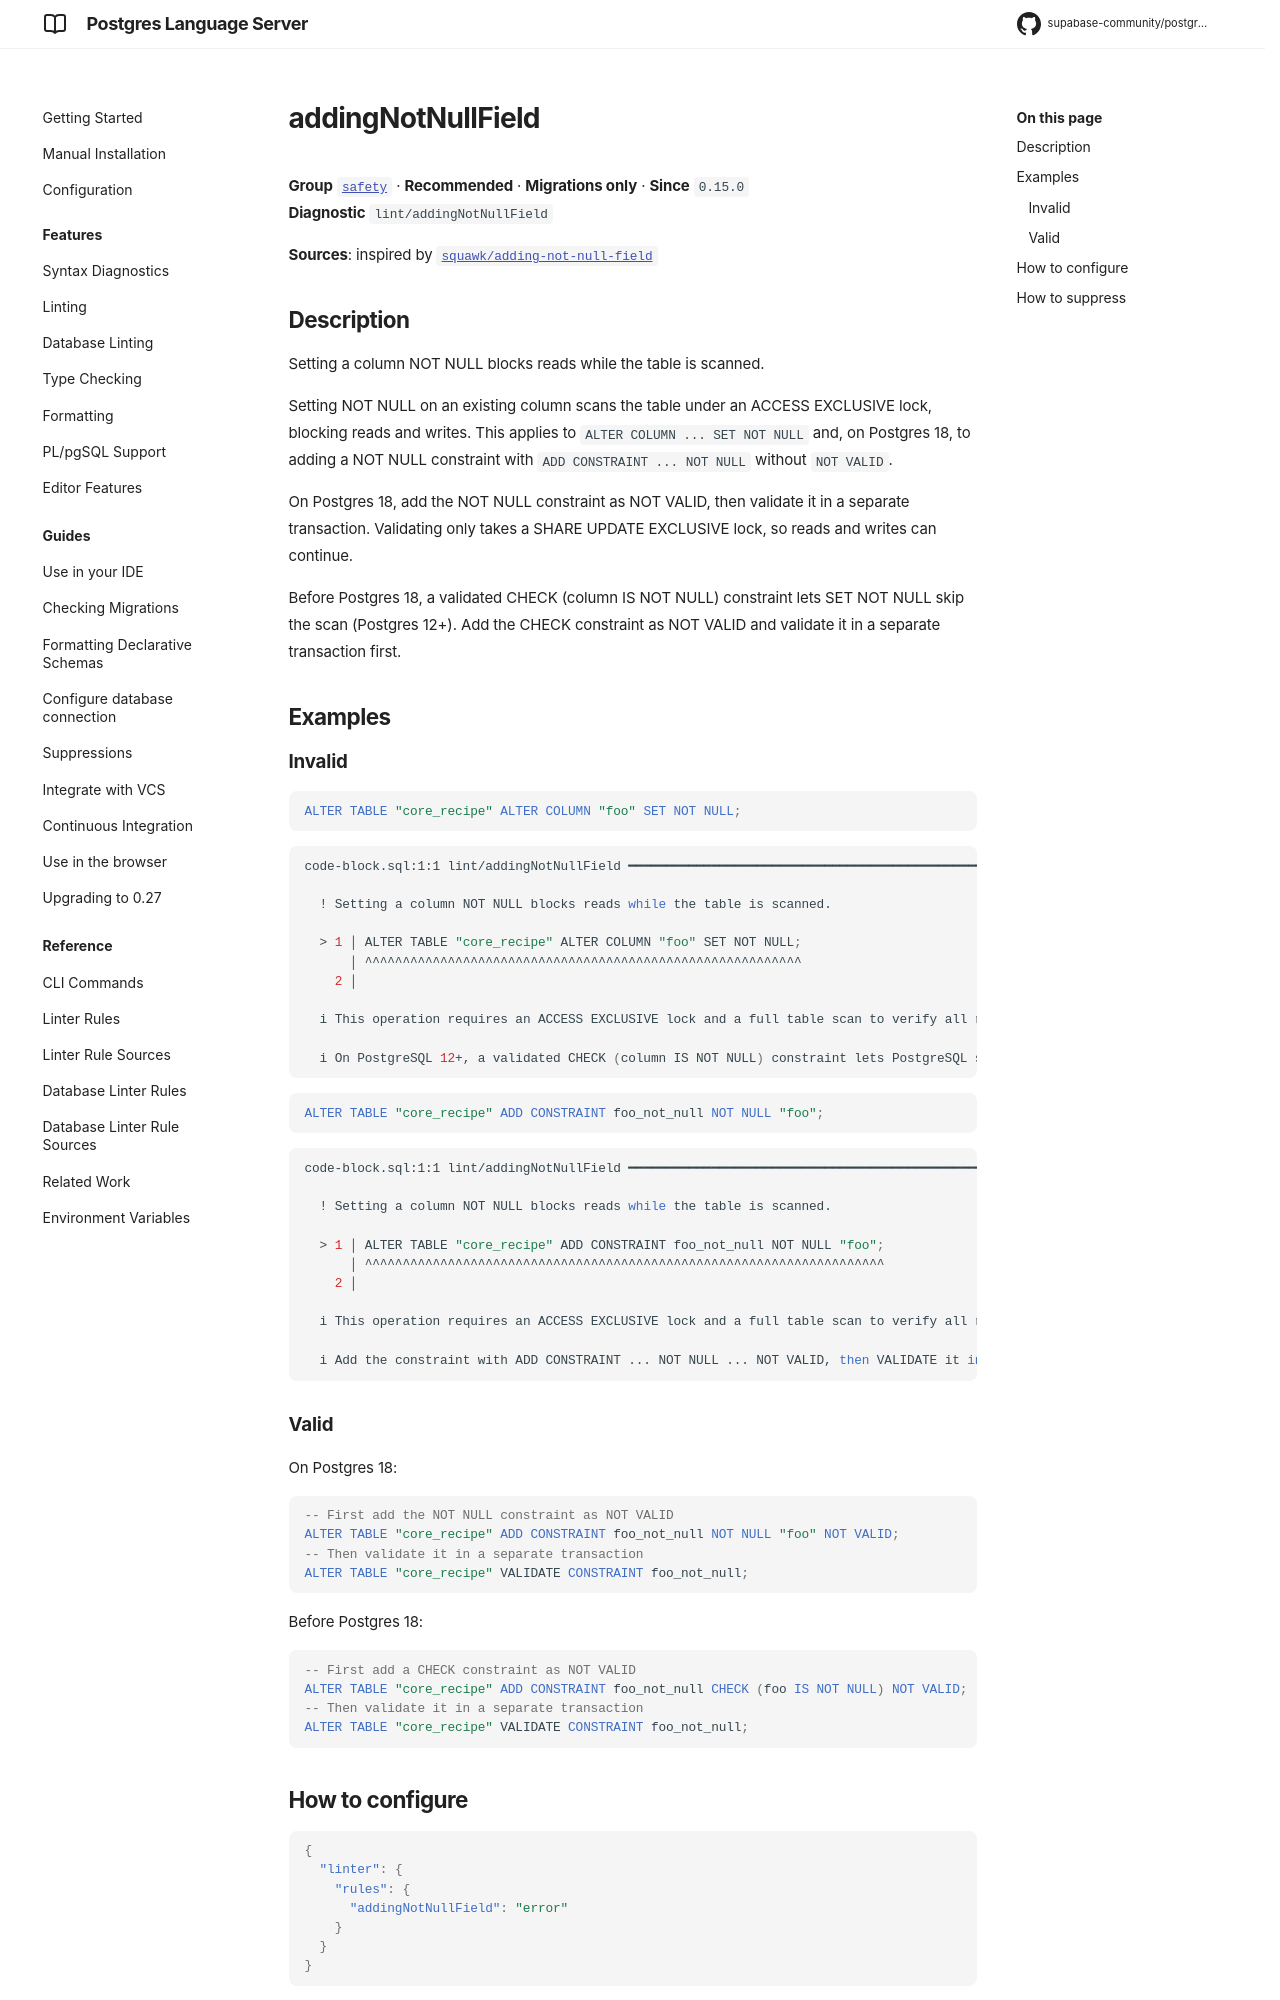

repository: supabase-community/postgres-language-server · page: main/reference/rules/adding-not-null-field/index.html · generator: mkdocs

# addingNotNullField

**Group** [`safety`](../rules.md#safety) · **Recommended** · **Migrations only** · **Since** `0.15.0`  
**Diagnostic** `lint/addingNotNullField`

**Sources**: inspired by [`squawk/adding-not-null-field`](https://squawkhq.com/docs/adding-not-null-field)

## Description
Setting a column NOT NULL blocks reads while the table is scanned.

Setting NOT NULL on an existing column scans the table under an ACCESS EXCLUSIVE lock,
blocking reads and writes. This applies to `ALTER COLUMN ... SET NOT NULL` and, on
Postgres 18, to adding a NOT NULL constraint with `ADD CONSTRAINT ... NOT NULL` without
`NOT VALID`.

On Postgres 18, add the NOT NULL constraint as NOT VALID, then validate it in a separate
transaction. Validating only takes a SHARE UPDATE EXCLUSIVE lock, so reads and writes can
continue.

Before Postgres 18, a validated CHECK (column IS NOT NULL) constraint lets SET NOT NULL
skip the scan (Postgres 12+). Add the CHECK constraint as NOT VALID and validate it in a
separate transaction first.

## Examples

### Invalid

```sql
ALTER TABLE "core_recipe" ALTER COLUMN "foo" SET NOT NULL;
```

```sh
code-block.sql:1:1 lint/addingNotNullField ━━━━━━━━━━━━━━━━━━━━━━━━━━━━━━━━━━━━━━━━━━━━━━━━━━━━━━━━━

  ! Setting a column NOT NULL blocks reads while the table is scanned.
  
  > 1 │ ALTER TABLE "core_recipe" ALTER COLUMN "foo" SET NOT NULL;
      │ ^^^^^^^^^^^^^^^^^^^^^^^^^^^^^^^^^^^^^^^^^^^^^^^^^^^^^^^^^^
    2 │ 
  
  i This operation requires an ACCESS EXCLUSIVE lock and a full table scan to verify all rows.
  
  i On PostgreSQL 12+, a validated CHECK (column IS NOT NULL) constraint lets PostgreSQL skip the scan.
  

```

```sql
ALTER TABLE "core_recipe" ADD CONSTRAINT foo_not_null NOT NULL "foo";
```

```sh
code-block.sql:1:1 lint/addingNotNullField ━━━━━━━━━━━━━━━━━━━━━━━━━━━━━━━━━━━━━━━━━━━━━━━━━━━━━━━━━

  ! Setting a column NOT NULL blocks reads while the table is scanned.
  
  > 1 │ ALTER TABLE "core_recipe" ADD CONSTRAINT foo_not_null NOT NULL "foo";
      │ ^^^^^^^^^^^^^^^^^^^^^^^^^^^^^^^^^^^^^^^^^^^^^^^^^^^^^^^^^^^^^^^^^^^^^
    2 │ 
  
  i This operation requires an ACCESS EXCLUSIVE lock and a full table scan to verify all rows.
  
  i Add the constraint with ADD CONSTRAINT ... NOT NULL ... NOT VALID, then VALIDATE it in a separate transaction.
  

```
